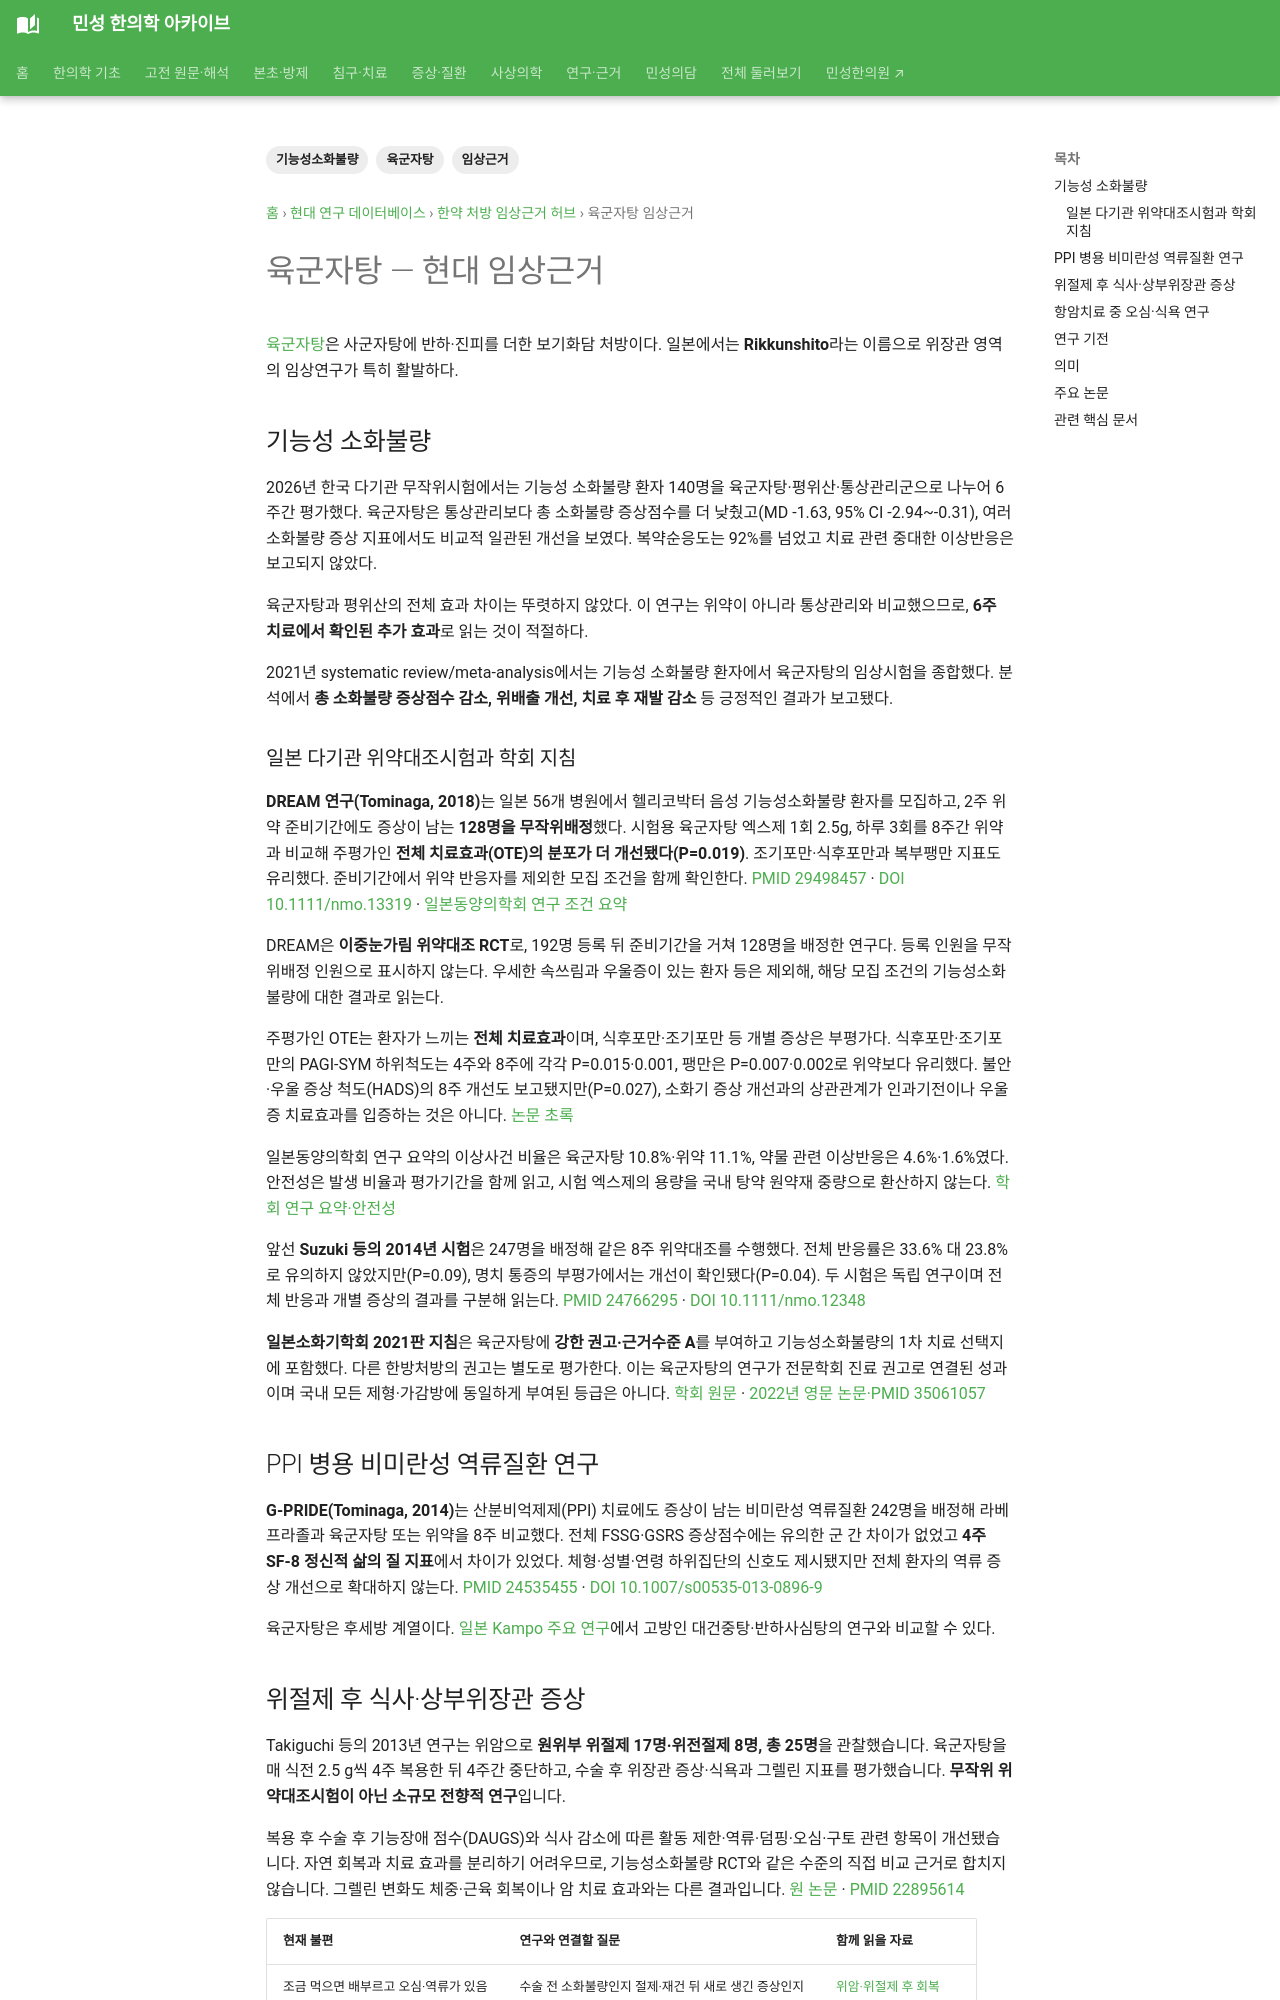

repository: joowon1111/minseong-korean-medicine-wiki · page: research/formulas/rikkunshito/index.html · generator: mkdocs

---
title: 육군자탕 임상근거
description: 육군자탕(Rikkunshito)의 기능성 소화불량과 상부위장관 증상에 대한 RCT·meta-analysis를 정리합니다.
tags: [육군자탕, 임상근거, 기능성소화불량]
status: 검토완료
last_reviewed: 2026-08-19
---
# 육군자탕 — 현대 임상근거

[육군자탕](../../formulas/liujunzi-tang.md)은 사군자탕에 반하·진피를 더한 보기화담 처방이다. 일본에서는 **Rikkunshito**라는 이름으로 위장관 영역의 임상연구가 특히 활발하다.

## 기능성 소화불량
2021년 systematic review/meta-analysis에서는 기능성 소화불량 환자에서 육군자탕의 임상시험을 종합했다. 분석에서 **총 소화불량 증상점수 감소, 위배출 개선, 치료 후 재발 감소** 등 긍정적인 결과가 보고됐다.

## 연구 기전
육군자탕 연구에서는 위장관 운동뿐 아니라 **ghrelin 신호**가 주요 연구기전으로 알려져 있다. 이는 전통적인 비위기허·담습 개념을 현대의 식욕·위장관운동 연구와 연결하는 흥미로운 분야다.

## 의미
육군자탕은 한의학의 비위·담습 처방 가운데 **기능성 위장관 질환을 대상으로 현대 연구가 가장 활발한 처방 중 하나**다.
